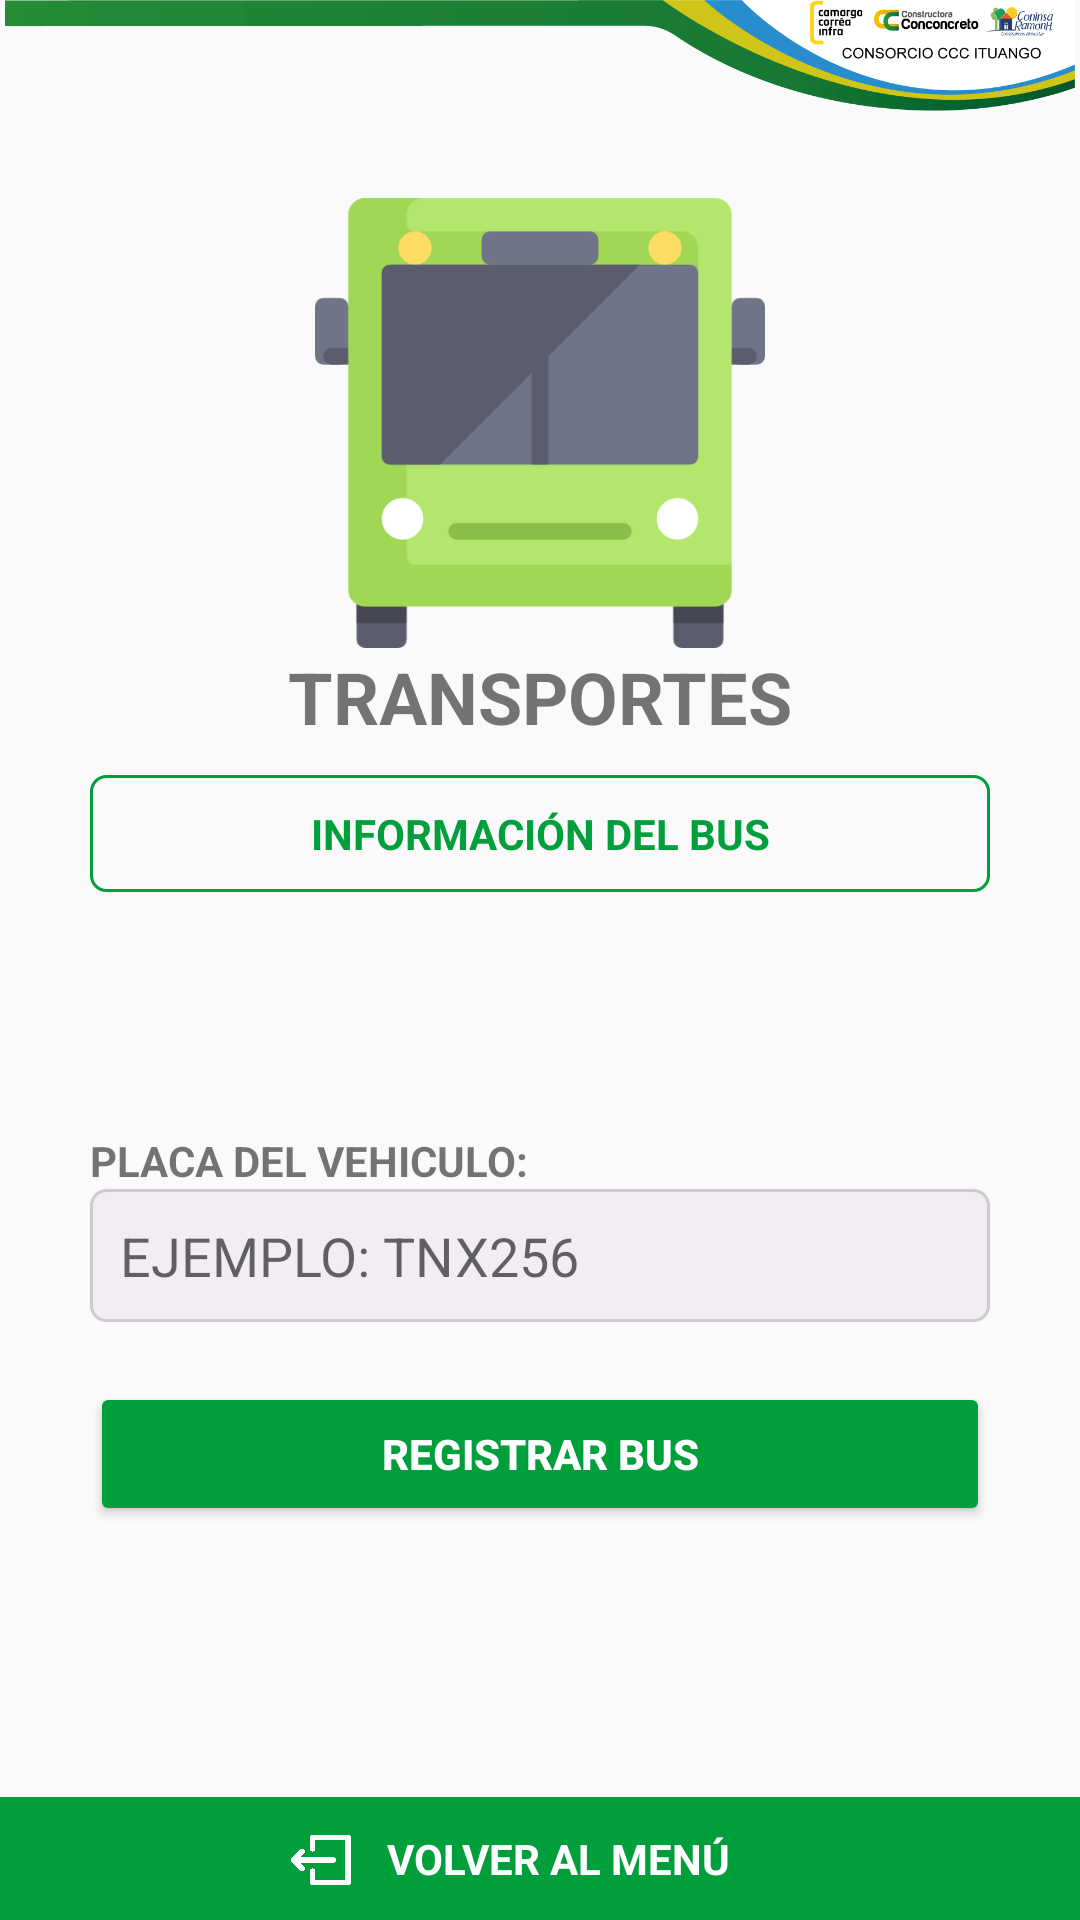

Android layout source for this screen:
<!-- AndroidManifest.xml: application theme Theme.AppCompat.Light.NoActionBar -->
<!-- res/layout/consultar_vehiculo.xml -->
<?xml version="1.0" encoding="utf-8"?>
<androidx.constraintlayout.widget.ConstraintLayout
    xmlns:android="http://schemas.android.com/apk/res/android"
    xmlns:app="http://schemas.android.com/apk/res-auto"
    xmlns:tools="http://schemas.android.com/tools"
    android:layout_width="match_parent"
    android:layout_height="match_parent">

    <ImageView
        android:id="@+id/logo_ccc_buses"
        android:layout_width="0dp"
        android:layout_height="wrap_content"
        android:adjustViewBounds="true"
        app:layout_constraintEnd_toEndOf="parent"
        app:layout_constraintStart_toStartOf="parent"
        app:layout_constraintTop_toTopOf="parent"
        app:srcCompat="@drawable/logoc" />

    <TextView
        android:id="@+id/divisor_vehiculo"
        android:layout_width="0dp"
        android:layout_height="wrap_content"
        android:padding="5dp"
        android:text=""
        app:layout_constraintEnd_toEndOf="parent"
        app:layout_constraintHorizontal_bias="0.0"
        app:layout_constraintStart_toStartOf="parent"
        app:layout_constraintTop_toBottomOf="@+id/logo_ccc_buses" />

    <androidx.constraintlayout.widget.ConstraintLayout
        android:id="@+id/constraintLayout6"
        android:layout_width="match_parent"
        android:layout_height="wrap_content"
        app:layout_constraintEnd_toEndOf="parent"
        app:layout_constraintStart_toStartOf="parent"
        app:layout_constraintTop_toBottomOf="@+id/divisor_vehiculo">

        <ImageView
            android:id="@+id/imgBus_buses"
            android:layout_width="150dp"
            android:layout_height="150dp"
            app:layout_constraintEnd_toEndOf="parent"
            app:layout_constraintStart_toStartOf="parent"
            app:layout_constraintTop_toTopOf="parent"
            app:srcCompat="@drawable/autobus" />

        <TextView
            android:id="@+id/textoApp_buses"
            android:layout_width="wrap_content"
            android:layout_height="wrap_content"
            android:text="TRANSPORTES"
            android:textSize="24sp"
            android:textStyle="bold"
            app:layout_constraintEnd_toEndOf="parent"
            app:layout_constraintStart_toStartOf="parent"
            app:layout_constraintTop_toBottomOf="@+id/imgBus_buses" />
    </androidx.constraintlayout.widget.ConstraintLayout>

    <androidx.constraintlayout.widget.ConstraintLayout
        android:id="@+id/constraintLayout5"
        android:layout_width="match_parent"
        android:layout_height="wrap_content"
        android:padding="10dp"
        app:layout_constraintEnd_toEndOf="parent"
        app:layout_constraintStart_toStartOf="parent"
        app:layout_constraintTop_toBottomOf="@+id/constraintLayout6">

        <TextView
            android:id="@+id/textoInfo_buses"
            android:layout_width="300dp"
            android:layout_height="wrap_content"
            android:background="@drawable/estilo_titulo"
            android:gravity="center"
            android:padding="10dp"
            android:text="INFORMACIÓN DEL BUS"
            android:textColor="@color/colorVerdePastel"
            android:textStyle="bold"
            app:layout_constraintBottom_toBottomOf="parent"
            app:layout_constraintEnd_toEndOf="parent"
            app:layout_constraintStart_toStartOf="parent"
            app:layout_constraintTop_toTopOf="parent" />

    </androidx.constraintlayout.widget.ConstraintLayout>

    <androidx.constraintlayout.widget.ConstraintLayout
        android:id="@+id/constraintLayout17"
        android:layout_width="match_parent"
        android:layout_height="wrap_content"
        android:layout_marginTop="60dp"
        android:padding="10dp"
        app:layout_constraintEnd_toEndOf="parent"
        app:layout_constraintStart_toStartOf="parent"
        app:layout_constraintTop_toBottomOf="@+id/constraintLayout5">

        <TextView
            android:id="@+id/textoPlaca_buses"
            android:layout_width="300dp"
            android:layout_height="wrap_content"
            android:text="PLACA DEL VEHICULO:"
            android:textStyle="bold"
            app:layout_constraintEnd_toEndOf="parent"
            app:layout_constraintStart_toStartOf="parent"
            app:layout_constraintTop_toTopOf="parent" />

        <EditText
            android:id="@+id/cajaPlaca_buses"
            android:layout_width="300dp"
            android:layout_height="wrap_content"
            android:background="@drawable/estilo_caja"
            android:ems="10"
            android:hint="EJEMPLO: TNX256"
            android:inputType="textPersonName"
            android:padding="10dp"
            app:layout_constraintEnd_toEndOf="parent"
            app:layout_constraintStart_toStartOf="parent"
            app:layout_constraintTop_toBottomOf="@+id/textoPlaca_buses" />

        <Button
            android:id="@+id/botonConsultarBus"
            android:layout_width="300dp"
            android:layout_height="wrap_content"
            android:layout_marginTop="20dp"
            android:backgroundTint="@color/colorVerdePastel"
            android:padding="10dp"
            android:text="REGISTRAR BUS"
            android:textColor="#FFFFFF"
            android:textStyle="bold"
            app:layout_constraintBottom_toBottomOf="parent"
            app:layout_constraintEnd_toEndOf="parent"
            app:layout_constraintStart_toStartOf="parent"
            app:layout_constraintTop_toBottomOf="@+id/cajaPlaca_buses" />

    </androidx.constraintlayout.widget.ConstraintLayout>

    <androidx.constraintlayout.widget.ConstraintLayout
        android:id="@+id/constraintLayout18"
        android:layout_width="match_parent"
        android:layout_height="wrap_content"
        android:background="@color/colorVerdePastel"
        android:padding="10dp"
        app:layout_constraintBottom_toBottomOf="parent">

        <ImageView
            android:id="@+id/img_salir_vehiculo"
            android:layout_width="20dp"
            android:layout_height="20dp"
            android:layout_marginEnd="12dp"
            android:layout_marginRight="12dp"
            app:layout_constraintBottom_toBottomOf="parent"
            app:layout_constraintEnd_toStartOf="@+id/texto_salir_vehiculo"
            app:layout_constraintTop_toTopOf="@+id/texto_salir_vehiculo"
            app:srcCompat="@drawable/salir" />

        <TextView
            android:id="@+id/texto_salir_vehiculo"
            android:layout_width="wrap_content"
            android:layout_height="wrap_content"
            android:layout_marginStart="12dp"
            android:layout_marginLeft="12dp"
            android:text="VOLVER AL MENÚ"
            android:textColor="@color/white"
            android:textStyle="bold"
            app:layout_constraintBottom_toBottomOf="parent"
            app:layout_constraintEnd_toEndOf="parent"
            app:layout_constraintStart_toStartOf="parent"
            app:layout_constraintTop_toTopOf="parent" />
    </androidx.constraintlayout.widget.ConstraintLayout>
</androidx.constraintlayout.widget.ConstraintLayout>
<!-- resources referenced by this layout -->
<resources>
  <color name="colorVerdePastel">#009f3c</color>
  <color name="white">#FFFFFFFF</color>
  <!-- drawable autobus: png bitmap (drawable, 9970 bytes) -->
  <!-- drawable estilo_caja (drawable) -->
  <?xml version="1.0" encoding="utf-8"?>
  <shape xmlns:android="http://schemas.android.com/apk/res/android" android:shape="rectangle">
  
      <solid android:color="@color/colorAccent"/>
      <stroke android:color="@color/colorGray" android:width="1dp"/>
      <corners android:radius="5dp"/>
  
  </shape>
  <!-- drawable estilo_titulo (drawable) -->
  <?xml version="1.0" encoding="utf-8"?>
  <shape xmlns:android="http://schemas.android.com/apk/res/android" android:shape="rectangle">
  
      <stroke android:color="@color/colorVerdePastel" android:width="1dp"/>
      <corners android:radius="5dp"/>
  
  </shape>
  <!-- drawable logoc: gif bitmap (drawable, 23860 bytes) -->
  <!-- drawable salir: png bitmap (drawable, 7676 bytes) -->
  <color name="colorAccent">#99EBE4ED</color>
  <color name="colorGray">#CCCCCC</color>
</resources>
